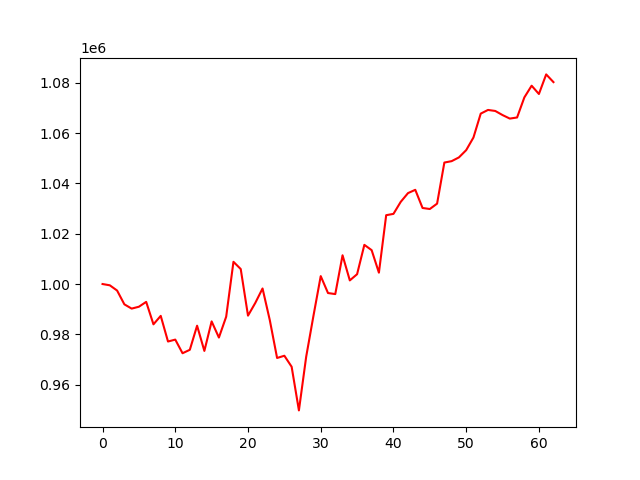

Values plotted in this chart, from the file beside it:
, 0
0, 1000000
1, 999493
2, 997417
3, 991934
4, 990235
5, 990980
6, 992911
7, 983984
8, 987350
9, 977158
10, 977914
11, 972498
12, 973864
13, 983440
14, 973420
15, 985148
16, 978732
17, 987018
18, 1008830
19, 1005961
20, 987440
21, 992478
22, 998230
23, 985619
24, 970615
25, 971501
26, 967132
27, 949782
28, 971099
29, 987367
30, 1003144
31, 996421
32, 996002
33, 1011427
34, 1001442
35, 1003906
36, 1015570
37, 1013466
38, 1004515
39, 1027355
40, 1027878
41, 1032659
42, 1036131
43, 1037439
44, 1030227
45, 1029812
46, 1031951
47, 1048275
48, 1048831
49, 1050318
50, 1053206
51, 1058230
52, 1067719
53, 1069181
54, 1068776
55, 1067144
56, 1065748
57, 1066188
58, 1074168
59, 1078817
... 3 more rows
